Image classification data set "CompressedSegmentedGray" (mittavinay/DL-Project on GitHub). Class labels (3): daignosed, diagnosed, healthy.

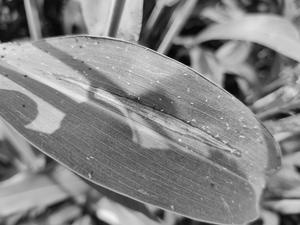
Label: diagnosed

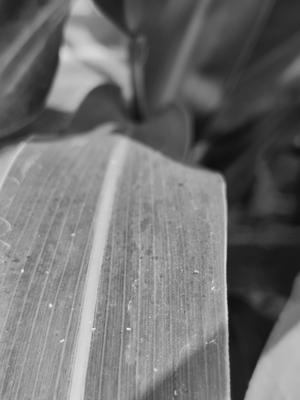
Label: healthy

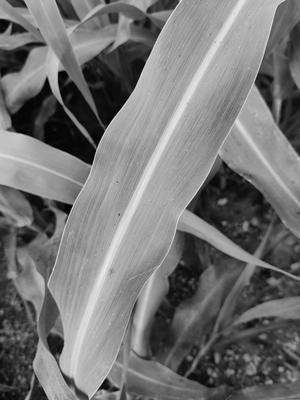
Label: healthy

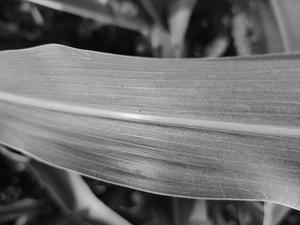
Label: healthy

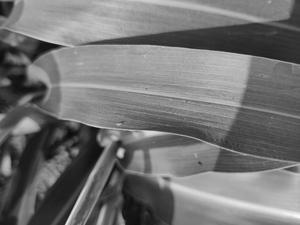
Label: healthy

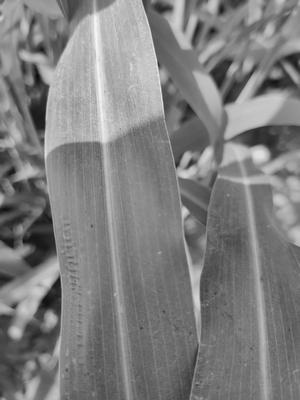
Label: healthy
